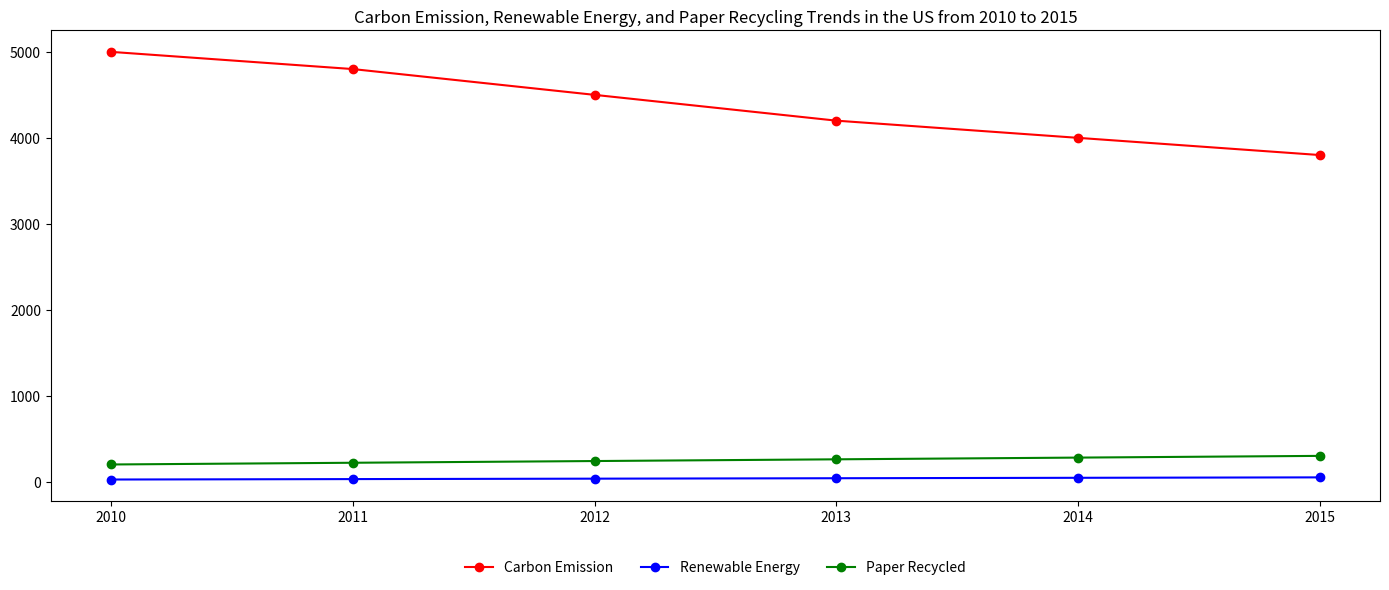

Write Python code to recreate this figure. (Note: this script raises an exception after producing the figure.)

import matplotlib.pyplot as plt

fig = plt.figure(figsize=(14, 6))
ax = fig.add_subplot(111)

Year = [2010, 2011, 2012, 2013, 2014, 2015] 
Carbon_Emission = [5000, 4800, 4500, 4200, 4000, 3800] 
Renewable_Energy = [25, 30, 35, 40, 45, 50]
Paper_Recycled = [200, 220, 240, 260, 280, 300]

ax.plot(Year, Carbon_Emission, color='red', marker='o', label="Carbon Emission")
ax.plot(Year, Renewable_Energy, color='blue', marker='o', label="Renewable Energy")
ax.plot(Year, Paper_Recycled, color='green', marker='o', label="Paper Recycled")

ax.set_xticks(Year)
ax.set_title("Carbon Emission, Renewable Energy, and Paper Recycling Trends in the US from 2010 to 2015")
ax.legend(loc='upper center', bbox_to_anchor=(0.5, -0.1), ncol=3, frameon=False, fontsize='medium')
plt.tight_layout()
plt.savefig('line chart/png/479.png')
plt.clf()
